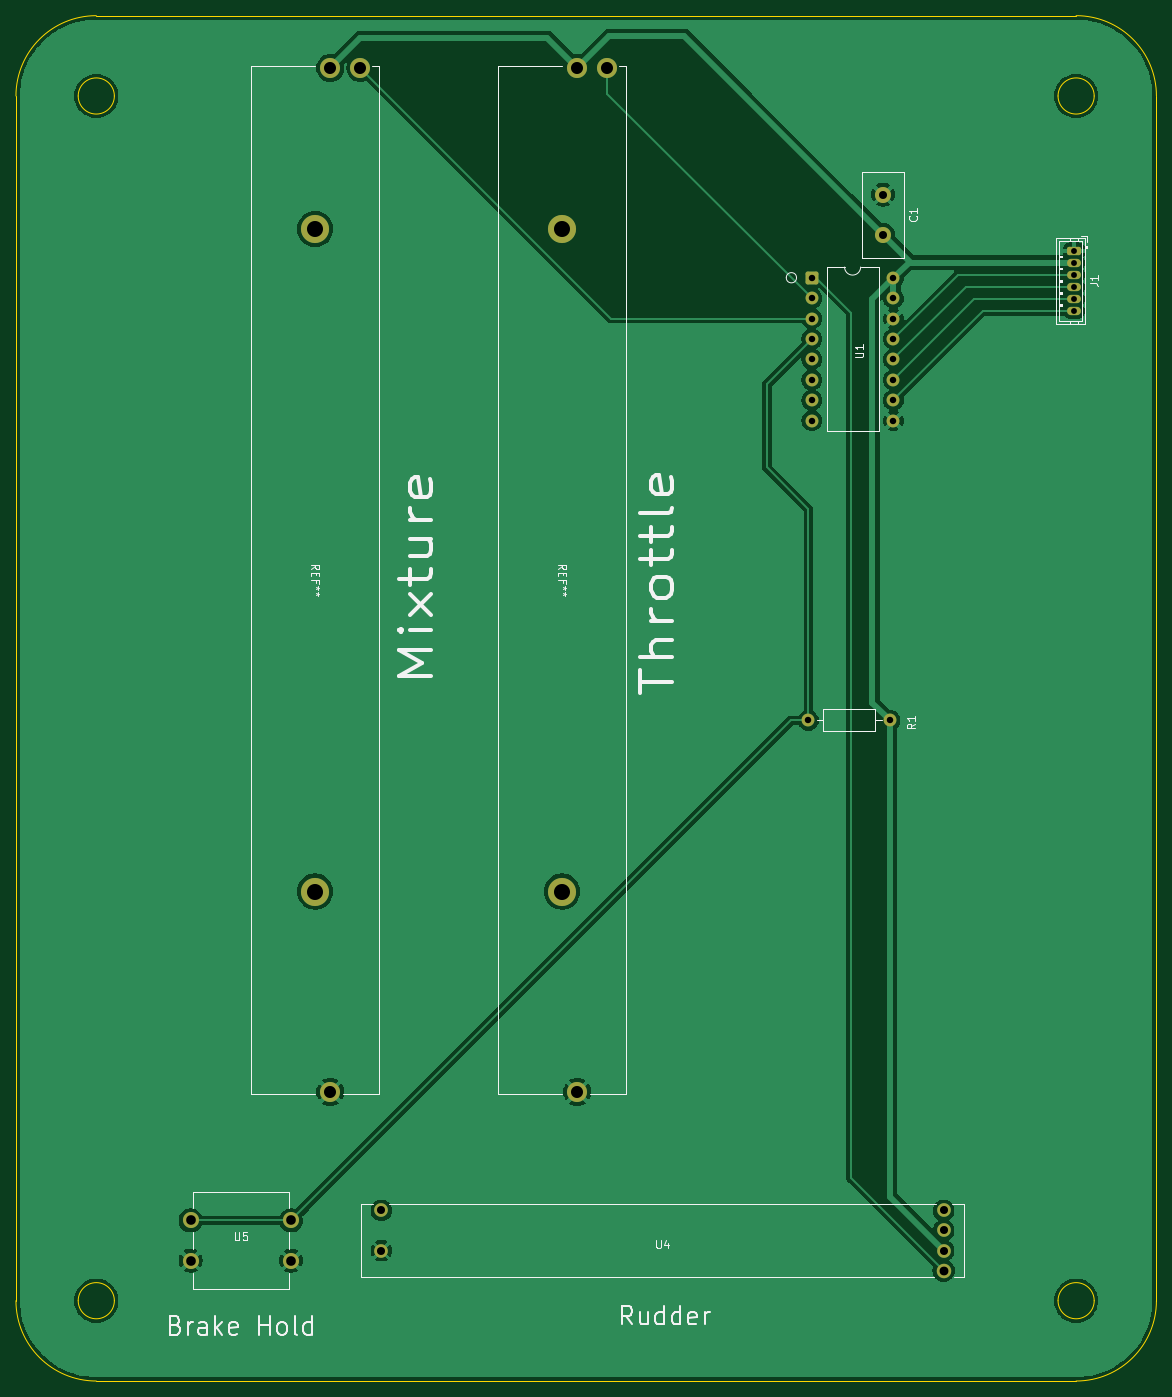
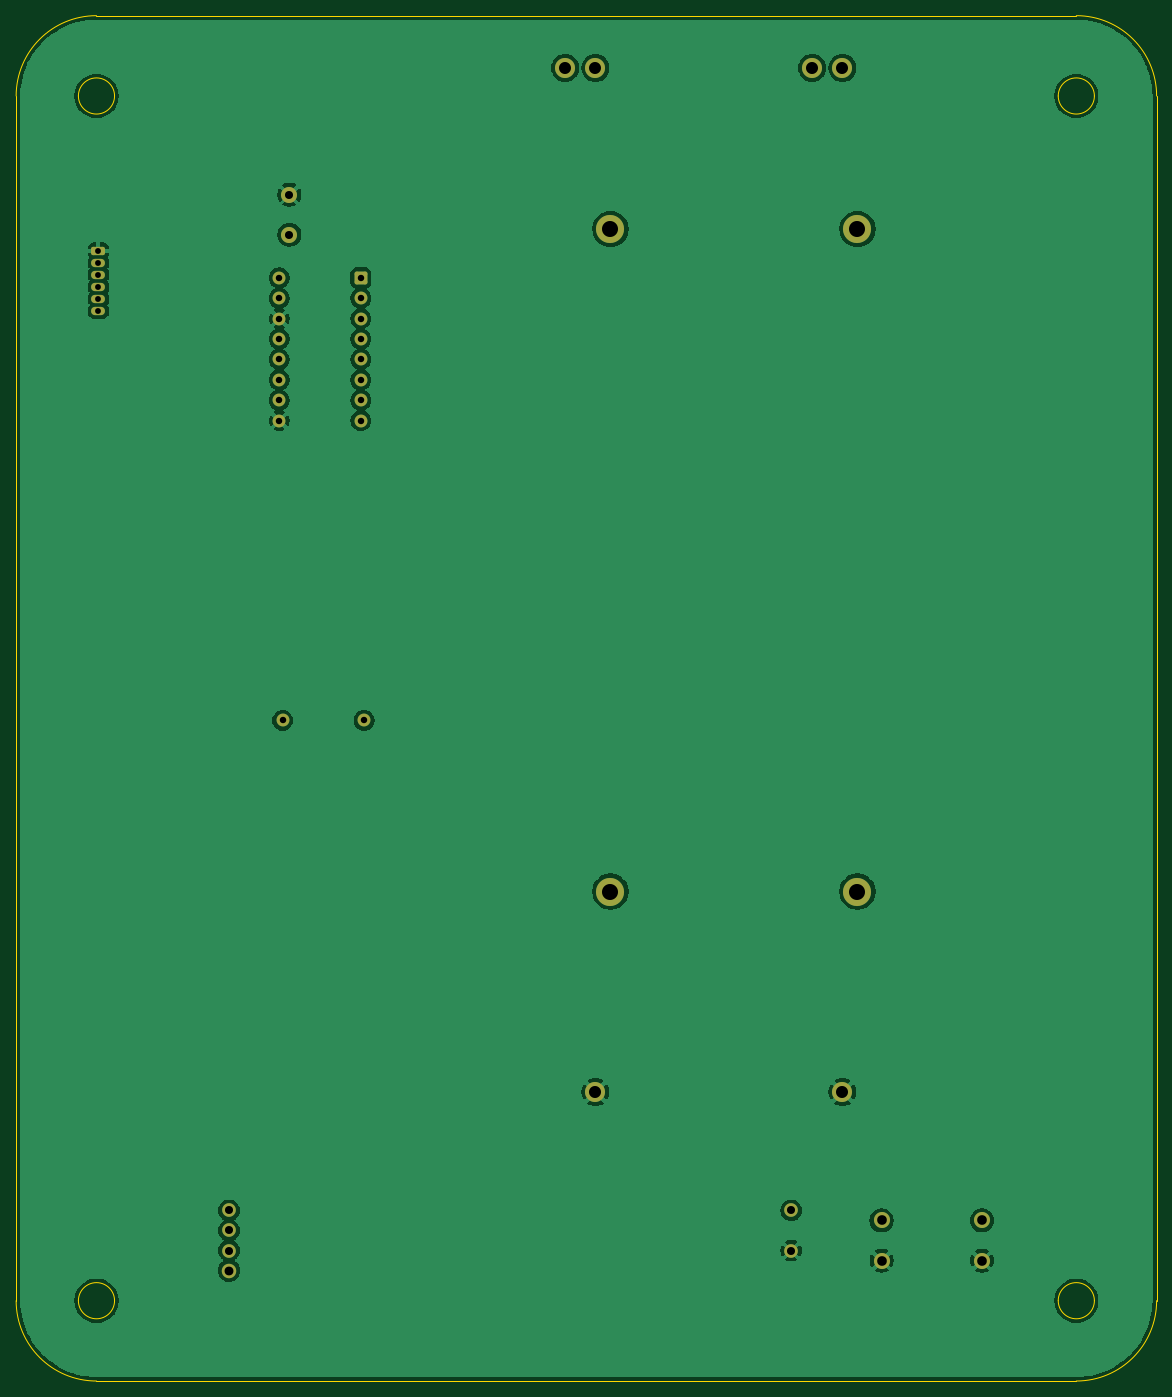
Circuit board: 11 layer files. Board 142.0 x 170.0 mm.
- bottom_copper: Left_Panel-B_Cu.gbr (89804 bytes)
- bottom_mask: Left_Panel-B_Mask.gbr (2713 bytes)
- paste: Left_Panel-B_Paste.gbr (455 bytes)
- bottom_silk: Left_Panel-B_Silkscreen.gbr (456 bytes)
- outline: Left_Panel-Edge_Cuts.gbr (1595 bytes)
- top_copper: Left_Panel-F_Cu.gbr (79158 bytes)
- top_mask: Left_Panel-F_Mask.gbr (2713 bytes)
- paste: Left_Panel-F_Paste.gbr (455 bytes)
- top_silk: Left_Panel-F_Silkscreen.gbr (24398 bytes)
- drill: Left_Panel-NPTH.drl (384 bytes)
- drill: Left_Panel-PTH.drl (1240 bytes)

=== bottom_copper: Left_Panel-B_Cu.gbr (89804 bytes, source omitted) ===
=== bottom_mask: Left_Panel-B_Mask.gbr (2713 bytes, source withheld) ===
=== paste: Left_Panel-B_Paste.gbr ===
%TF.GenerationSoftware,KiCad,Pcbnew,10.0.3*%
%TF.CreationDate,2026-10-22T20:23:37+02:00*%
%TF.ProjectId,Left_Panel,4c656674-5f50-4616-9e65-6c2e6b696361,rev?*%
%TF.SameCoordinates,Original*%
%TF.FileFunction,Paste,Bot*%
%TF.FilePolarity,Positive*%
%FSLAX46Y46*%
G04 Gerber Fmt 4.6, Leading zero omitted, Abs format (unit mm)*
G04 Created by KiCad (PCBNEW 10.0.3) date 2026-10-22 20:23:37*
%MOMM*%
%LPD*%
G01*
G04 APERTURE LIST*
G04 APERTURE END LIST*
M02*

=== bottom_silk: Left_Panel-B_Silkscreen.gbr ===
%TF.GenerationSoftware,KiCad,Pcbnew,10.0.3*%
%TF.CreationDate,2026-10-22T20:23:37+02:00*%
%TF.ProjectId,Left_Panel,4c656674-5f50-4616-9e65-6c2e6b696361,rev?*%
%TF.SameCoordinates,Original*%
%TF.FileFunction,Legend,Bot*%
%TF.FilePolarity,Positive*%
%FSLAX46Y46*%
G04 Gerber Fmt 4.6, Leading zero omitted, Abs format (unit mm)*
G04 Created by KiCad (PCBNEW 10.0.3) date 2026-10-22 20:23:37*
%MOMM*%
%LPD*%
G01*
G04 APERTURE LIST*
G04 APERTURE END LIST*
M02*

=== outline: Left_Panel-Edge_Cuts.gbr ===
%TF.GenerationSoftware,KiCad,Pcbnew,10.0.3*%
%TF.CreationDate,2026-10-22T20:23:37+02:00*%
%TF.ProjectId,Left_Panel,4c656674-5f50-4616-9e65-6c2e6b696361,rev?*%
%TF.SameCoordinates,Original*%
%TF.FileFunction,Profile,NP*%
%FSLAX46Y46*%
G04 Gerber Fmt 4.6, Leading zero omitted, Abs format (unit mm)*
G04 Created by KiCad (PCBNEW 10.0.3) date 2026-10-22 20:23:37*
%MOMM*%
%LPD*%
G01*
G04 APERTURE LIST*
%TA.AperFunction,Profile*%
%ADD10C,0.050000*%
%TD*%
G04 APERTURE END LIST*
D10*
X25000000Y-31000000D02*
X25000000Y-181000000D01*
X25000000Y-31000000D02*
G75*
G02*
X35000000Y-21000000I10000000J0D01*
G01*
X37250000Y-31000000D02*
G75*
G02*
X32750000Y-31000000I-2250000J0D01*
G01*
X32750000Y-31000000D02*
G75*
G02*
X37250000Y-31000000I2250000J0D01*
G01*
X37250000Y-181000000D02*
G75*
G02*
X32750000Y-181000000I-2250000J0D01*
G01*
X32750000Y-181000000D02*
G75*
G02*
X37250000Y-181000000I2250000J0D01*
G01*
X35000000Y-191000000D02*
G75*
G02*
X25000000Y-181000000I0J10000000D01*
G01*
X35000000Y-191000000D02*
X157000000Y-191000000D01*
X157000000Y-21000000D02*
X35000000Y-21000000D01*
X157000000Y-21000000D02*
G75*
G02*
X167000000Y-31000000I0J-10000000D01*
G01*
X159250000Y-31000000D02*
G75*
G02*
X154750000Y-31000000I-2250000J0D01*
G01*
X154750000Y-31000000D02*
G75*
G02*
X159250000Y-31000000I2250000J0D01*
G01*
X159250000Y-181000000D02*
G75*
G02*
X154750000Y-181000000I-2250000J0D01*
G01*
X154750000Y-181000000D02*
G75*
G02*
X159250000Y-181000000I2250000J0D01*
G01*
X167000000Y-181000000D02*
G75*
G02*
X157000000Y-191000000I-10000000J0D01*
G01*
X167000000Y-181000000D02*
X167000000Y-31000000D01*
M02*

=== top_copper: Left_Panel-F_Cu.gbr (79158 bytes, source omitted) ===
=== top_mask: Left_Panel-F_Mask.gbr (2713 bytes, source withheld) ===
=== paste: Left_Panel-F_Paste.gbr ===
%TF.GenerationSoftware,KiCad,Pcbnew,10.0.3*%
%TF.CreationDate,2026-10-22T20:23:37+02:00*%
%TF.ProjectId,Left_Panel,4c656674-5f50-4616-9e65-6c2e6b696361,rev?*%
%TF.SameCoordinates,Original*%
%TF.FileFunction,Paste,Top*%
%TF.FilePolarity,Positive*%
%FSLAX46Y46*%
G04 Gerber Fmt 4.6, Leading zero omitted, Abs format (unit mm)*
G04 Created by KiCad (PCBNEW 10.0.3) date 2026-10-22 20:23:37*
%MOMM*%
%LPD*%
G01*
G04 APERTURE LIST*
G04 APERTURE END LIST*
M02*

=== top_silk: Left_Panel-F_Silkscreen.gbr (24398 bytes, source omitted) ===
=== drill: Left_Panel-NPTH.drl ===
M48
; DRILL file KiCad 10.0.3 date 2026-10-22T20:23:40
; FORMAT={-:-/ absolute / metric / decimal}
; #@! TF.CreationDate,2026-10-22T20:23:40+02:00
; #@! TF.GenerationSoftware,Kicad,Pcbnew,10.0.3
; #@! TF.FileFunction,NonPlated,1,2,NPTH
FMAT,2
METRIC
; #@! TA.AperFunction,NonPlated,NPTH,ComponentDrill
T1C2.000
%
G90
G05
T1
X62.25Y-47.55
X62.25Y-130.05
X93.0Y-47.55
X93.0Y-130.05
M30

=== drill: Left_Panel-PTH.drl ===
M48
; DRILL file KiCad 10.0.3 date 2026-10-22T20:23:40
; FORMAT={-:-/ absolute / metric / decimal}
; #@! TF.CreationDate,2026-10-22T20:23:40+02:00
; #@! TF.GenerationSoftware,Kicad,Pcbnew,10.0.3
; #@! TF.FileFunction,Plated,1,2,PTH
FMAT,2
METRIC
; #@! TA.AperFunction,Plated,PTH,ComponentDrill
T1C0.730
; #@! TA.AperFunction,Plated,PTH,ComponentDrill
T2C0.800
; #@! TA.AperFunction,Plated,PTH,ComponentDrill
T3C1.000
; #@! TA.AperFunction,Plated,PTH,ComponentDrill
T4C1.100
; #@! TA.AperFunction,Plated,PTH,ComponentDrill
T5C1.200
; #@! TA.AperFunction,Plated,PTH,ComponentDrill
T6C1.500
%
G90
G05
T1
X156.75Y-50.25
X156.75Y-51.75
X156.75Y-53.25
X156.75Y-54.75
X156.75Y-56.25
X156.75Y-57.75
T2
X123.67Y-108.75
X124.09Y-53.63
X124.09Y-56.17
X124.09Y-58.71
X124.09Y-61.25
X124.09Y-63.79
X124.09Y-66.33
X124.09Y-68.87
X124.09Y-71.41
X133.83Y-108.75
X134.25Y-53.63
X134.25Y-56.17
X134.25Y-58.71
X134.25Y-61.25
X134.25Y-63.79
X134.25Y-66.33
X134.25Y-68.87
X134.25Y-71.41
T3
X70.5Y-169.75
X70.5Y-174.75
X132.975Y-43.275
X132.975Y-48.275
X140.5Y-169.75
X140.5Y-172.25
X140.5Y-174.75
T4
X140.5Y-177.25
T5
X46.75Y-171.0
X46.75Y-176.0
X59.25Y-171.0
X59.25Y-176.0
T6
X64.13Y-27.5
X64.13Y-155.0
X67.89Y-27.5
X94.88Y-27.5
X94.88Y-155.0
X98.64Y-27.5
M30
